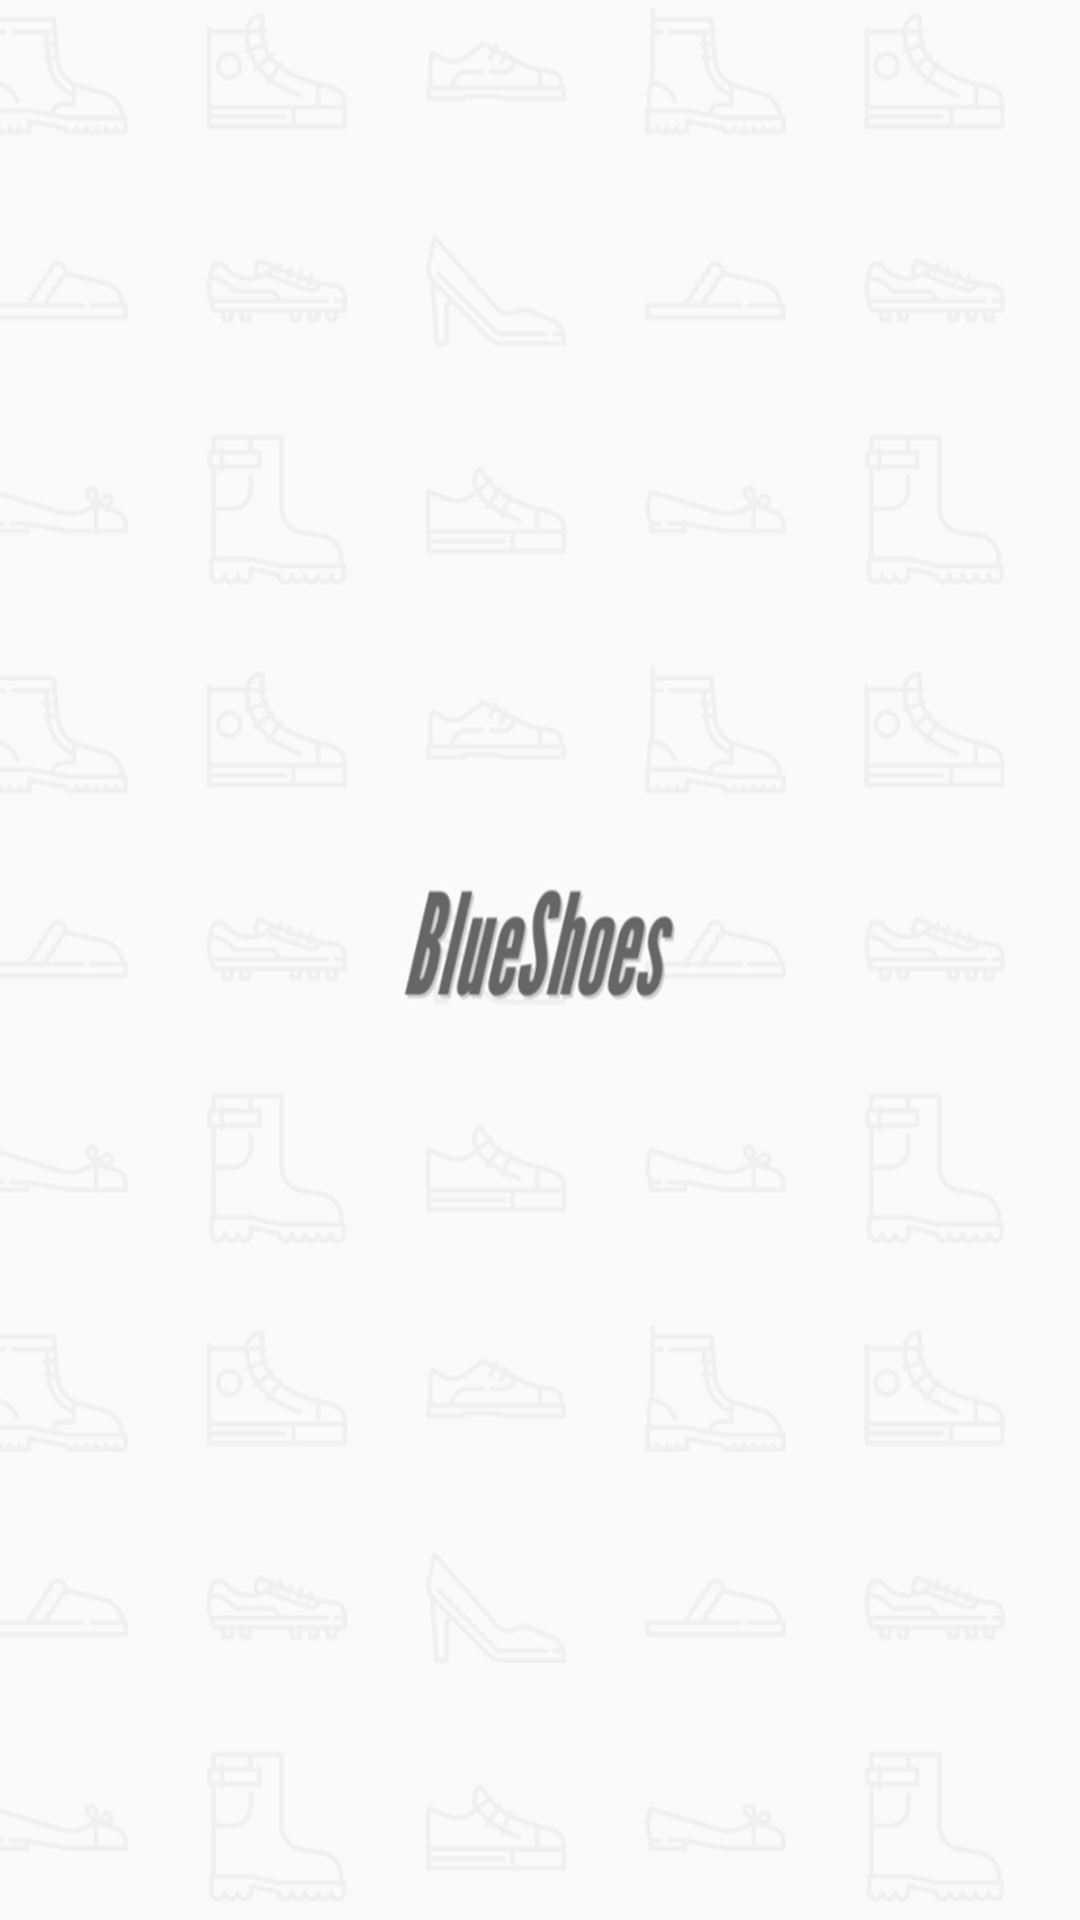

Write the Android layout XML for this screen, with the resource values it uses.
<!-- AndroidManifest.xml: application theme AppTheme -->
<!-- res/layout/account_settings_item.xml -->
<?xml version="1.0" encoding="utf-8"?>
<LinearLayout
    xmlns:android="http://schemas.android.com/apk/res/android"
    android:paddingRight="16dp"
    android:paddingEnd="16dp"
    android:paddingLeft="16dp"
    android:paddingStart="16dp"
    android:paddingTop="18dp"
    android:paddingBottom="18dp"
    android:orientation="vertical"
    android:layout_width="match_parent"
    android:layout_height="wrap_content">

    <TextView
        android:id="@+id/tv_label"
        android:layout_width="match_parent"
        android:layout_height="wrap_content"
        android:layout_marginBottom="2dp"
        android:textStyle="bold"
        android:textColor="@color/colorText"/>

    <TextView
        android:id="@+id/tv_description"
        android:layout_width="match_parent"
        android:layout_height="wrap_content"
        android:textColor="@color/colorLightGrey"/>
</LinearLayout>
<!-- resources referenced by this layout -->
<resources>
  <color name="colorLightGrey">#AAAAAA</color>
  <color name="colorText">#666666</color>
  <style name="AppTheme" parent="Theme.AppCompat.Light.DarkActionBar">
  
          
          <item name="android:windowBackground">@drawable/background</item>
  
          <item name="colorPrimary">@color/colorPrimary</item>
          <item name="colorPrimaryDark">@color/colorPrimaryDark</item>
          <item name="colorAccent">@color/colorAccent</item>
      </style>
  <!-- drawable background: jpg bitmap (drawable-hdpi, 44523 bytes) -->
  <color name="colorPrimary">#F9F9F9</color>
  <color name="colorPrimaryDark">#C6C6C6</color>
  <color name="colorAccent">#F5F5F5</color>
</resources>
